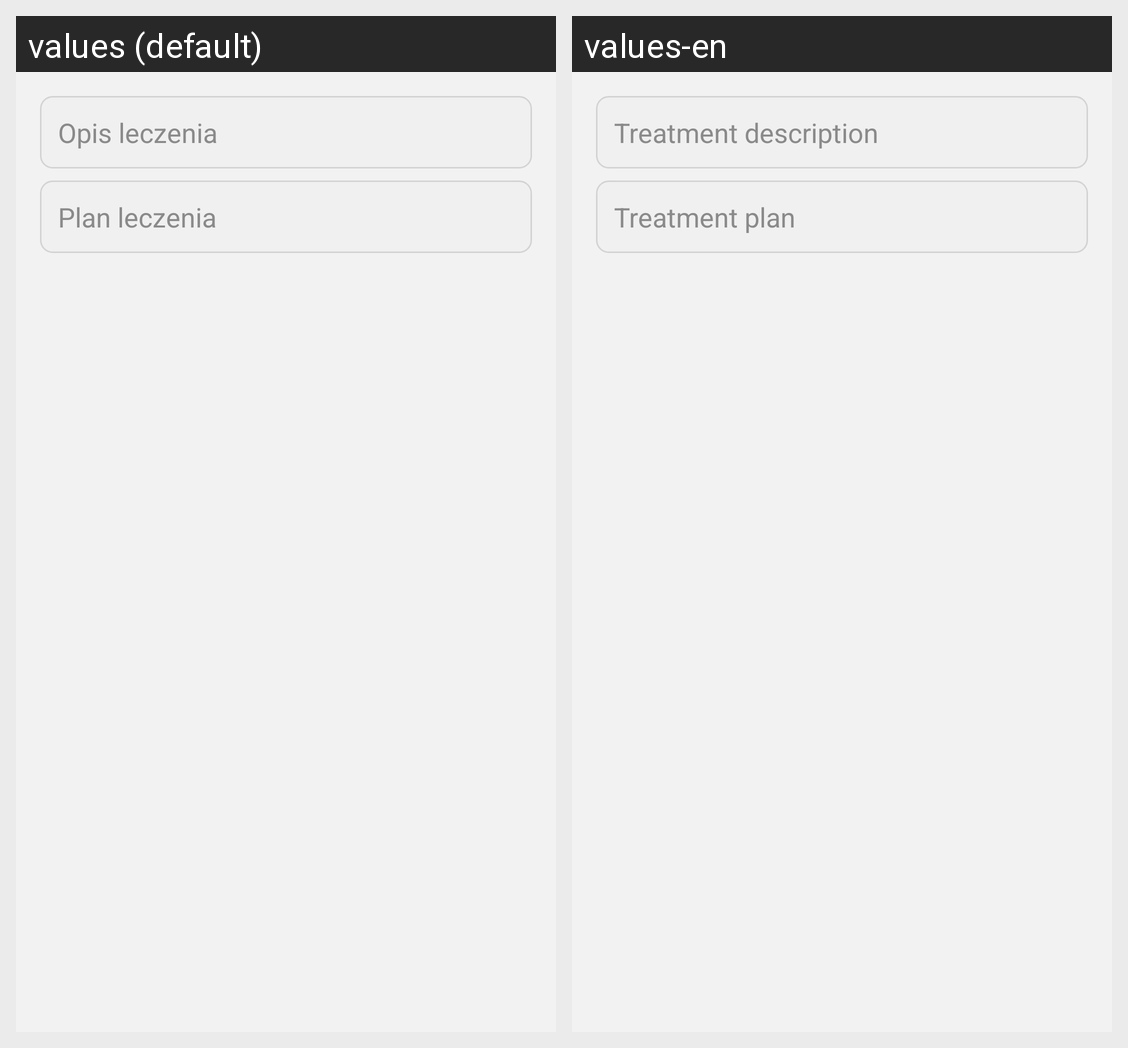

This grid shows one Android layout under two languages. Give, for every string resource on the screen, its name, the default text and each shown locale's text.
Android screen res/layout/dialog_add_medical_history.xml rendered under 2 locales, left to right: values (default), values-en. Device: Nexus 5 (rendered at 1080×1920; each locale shown at half size, 540×960, under a caption strip naming it); theme AppTheme.
Strings drawn on this screen, with the default value and each locale's value (text and hints the layout hard-codes, and strings that could not be matched under every locale, appear in the picture but are not listed):

Treatment_description
  values: Opis leczenia
  values-en: Treatment description

Treatment_plan
  values: Plan leczenia
  values-en: Treatment plan
